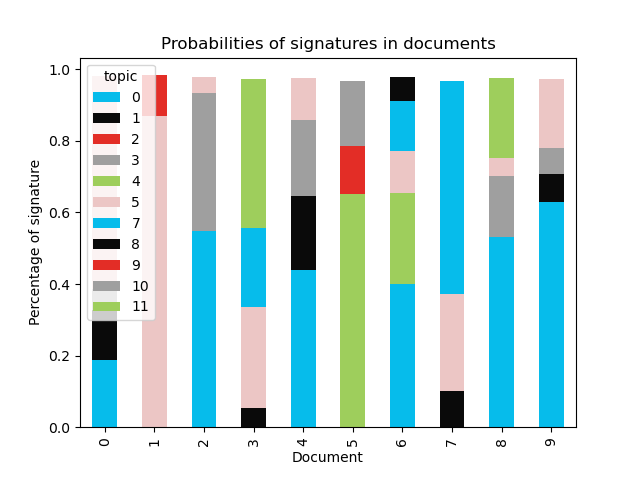

The table this chart was drawn from, first rows:
document, 0, 1, 2, 3, 4, 5, 7, 8, 9, 10, 11
0, 0.1883, 0.138, , 0.06, , 0.5939, , , , , 
1, , , , , , 0.8705, , , 0.113, , 
2, 0.5483, , , 0.3846, , 0.04428, , , , , 
3, , 0.05283, , , , 0.2829, 0.221, , , , 0.415
4, 0.4397, 0.2066, , 0.2127, , 0.1155, , , , , 
5, , , , , 0.6515, , , , 0.1336, 0.1836, 
6, 0.3992, , , , 0.2539, 0.1178, 0.1416, 0.06539, , , 
7, , 0.1003, , , , 0.2728, 0.595, , , , 
8, 0.5327, , , 0.1705, , 0.04855, , , , , 0.2235
9, 0.6287, 0.07793, , 0.07221, , 0.1954, , , , , 
10, , , , 0.9949, , , , , , , 
11, 0.5244, , , , , , , , , , 0.4451
12, , , , , 0.3401, 0.1018, , , , , 0.5272
13, , 0.1227, , 0.3377, , , 0.239, , , , 0.2839
14, 0.5349, 0.2946, , , , , , , , , 0.1421
15, 0.1244, , , 0.726, 0.1192, , , 0.0251, , , 
16, 0.6339, , , , , , , , , , 0.3366
17, , , , , 0.2544, 0.1551, 0.1853, , , , 0.382
18, 0.3594, 0.08922, , 0.2074, , , , , , , 0.3218
19, , 0.1178, , 0.5039, , , , , , , 0.3467
20, , 0.2767, , , , , , , , , 0.688
21, , , , , , 0.7958, , , , , 0.1993
22, 0.2156, , , , , 0.09467, , , 0.2158, , 0.4498
23, , , , , 0.388, 0.1611, 0.4227, , , , 
24, , , , , 0.2609, 0.187, 0.4039, 0.04012, , , 0.0865
25, , 0.07822, , 0.2071, 0.07733, , 0.3076, , , , 0.3099
26, 0.5172, , , , 0.2679, 0.07884, , , , , 0.1093
27, 0.5113, , , , 0.2035, , , , , , 0.2537
28, , 0.0847, , 0.1332, 0.2616, 0.05304, 0.1946, , , , 0.2562
29, , 0.08131, , , , 0.1791, , , 0.4423, , 0.2722
30, 0.4004, , 0.05424, , 0.3403, , 0.1861, , , , 
31, , 0.3348, , 0.2617, , 0.1255, , , , , 0.2522
32, , 0.3153, , , , 0.3577, 0.2815, 0.02025, , , 
33, , 0.1657, , , 0.3779, , , , , , 0.4289
34, , 0.05315, , , 0.5801, , , , , , 0.3369
35, 0.1708, 0.3492, , , 0.1256, 0.1479, , , , , 0.1851
36, , 0.2448, , , 0.443, , , 0.04945, 0.2378, , 
37, 0.2568, 0.1166, , , , 0.1512, , , 0.08114, , 0.3725
38, , 0.1724, , 0.1738, , , , , 0.266, , 0.362
39, 0.1688, 0.1572, , , , 0.09598, 0.3726, , , , 0.1848
40, , 0.09398, , , 0.3096, , , , , , 0.5743
41, 0.2246, 0.1683, , , 0.4368, 0.1467, , , , , 
42, 0.3198, , , , 0.4483, 0.2024, , , , , 
43, 0.3083, , 0.2475, 0.02474, 0.2076, 0.1458, 0.05181, , , , 
44, 0.04623, , 0.1941, 0.2154, 0.2637, , 0.1541, , 0.02304, 0.0978, 
45, , 0.06838, 0.3515, , 0.1602, , 0.2099, , 0.1048, 0.07272, 0.03164
46, 0.04182, , 0.4401, 0.03588, 0.243, 0.04532, , 0.01132, , , 0.1816
47, , , 0.9412, , , 0.0512, , , , , 
48, , , 0.9946, , , , , , , , 
49, , , 0.2468, 0.03264, 0.2216, , 0.1316, 0.09256, 0.1525, , 0.1214
50, , , 0.08464, 0.1178, 0.2546, , 0.1724, , 0.1339, , 0.2352
51, 0.0695, , 0.3361, , , , 0.2399, , 0.1541, , 0.1971
52, 0.1122, 0.01946, 0.1009, 0.06594, , , 0.15, 0.3018, 0.1169, , 0.1228
53, 0.03093, , , 0.1249, , , , 0.8276, , 0.01617, 
54, 0.1833, 0.03272, 0.05311, 0.1603, 0.2525, 0.05923, 0.1829, , , , 0.07558
55, , 0.04452, 0.1925, 0.2481, 0.3641, , , , , 0.09308, 0.05431
56, , , 0.9676, , , 0.02643, , , , , 
57, 0.03934, 0.06313, 0.3459, , 0.1271, , 0.1482, , 0.09918, 0.08575, 0.09052
58, 0.03575, , 0.1428, , 0.05622, , 0.2765, 0.4111, 0.06816, , 
59, 0.05577, , 0.03067, 0.1501, 0.01977, , 0.02987, 0.6541, 0.03893, , 0.02051
... 166 more rows
